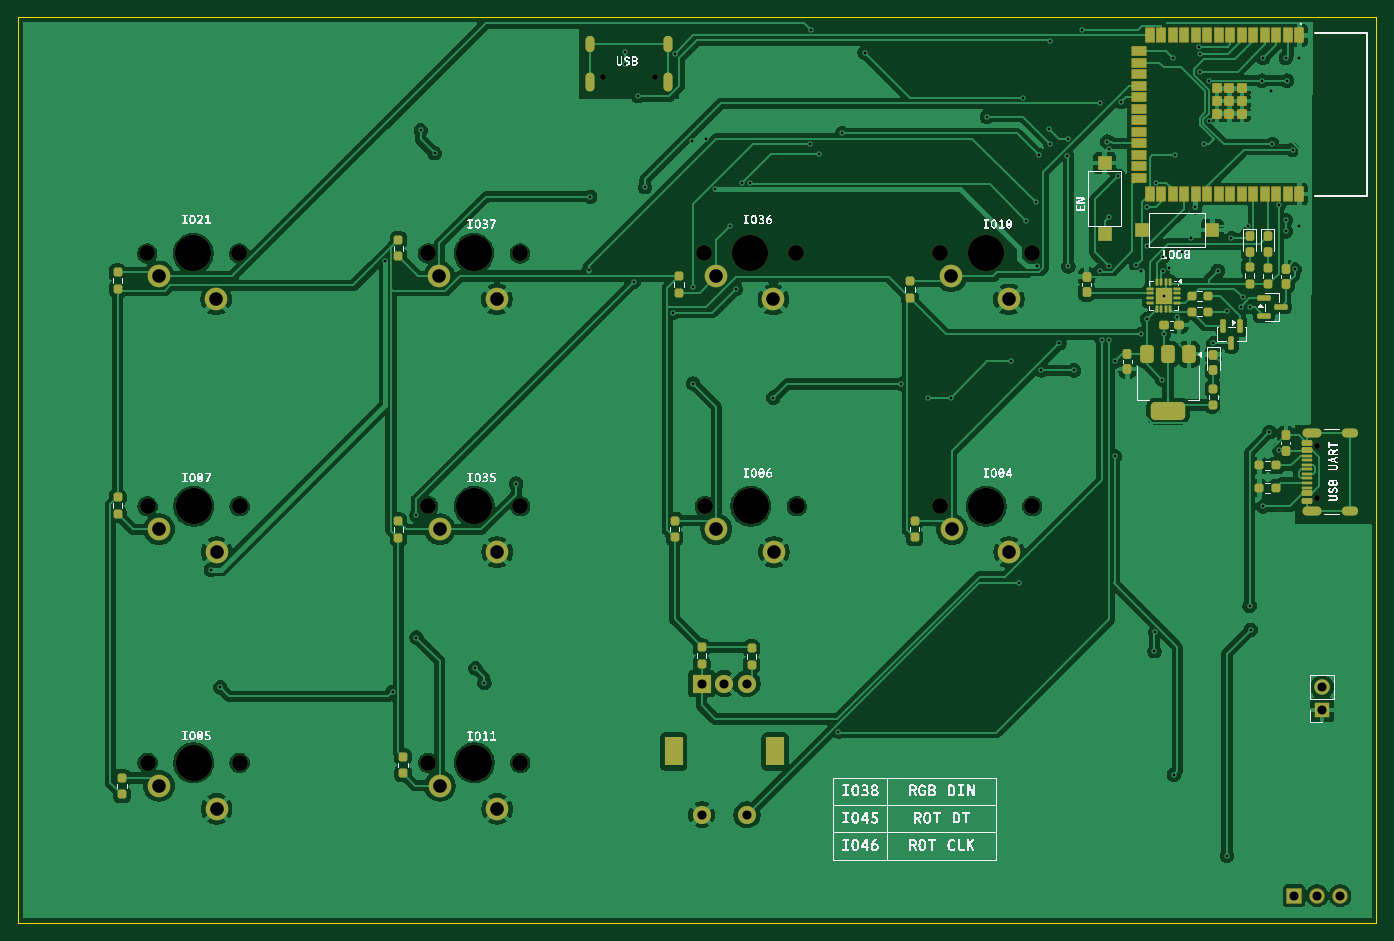
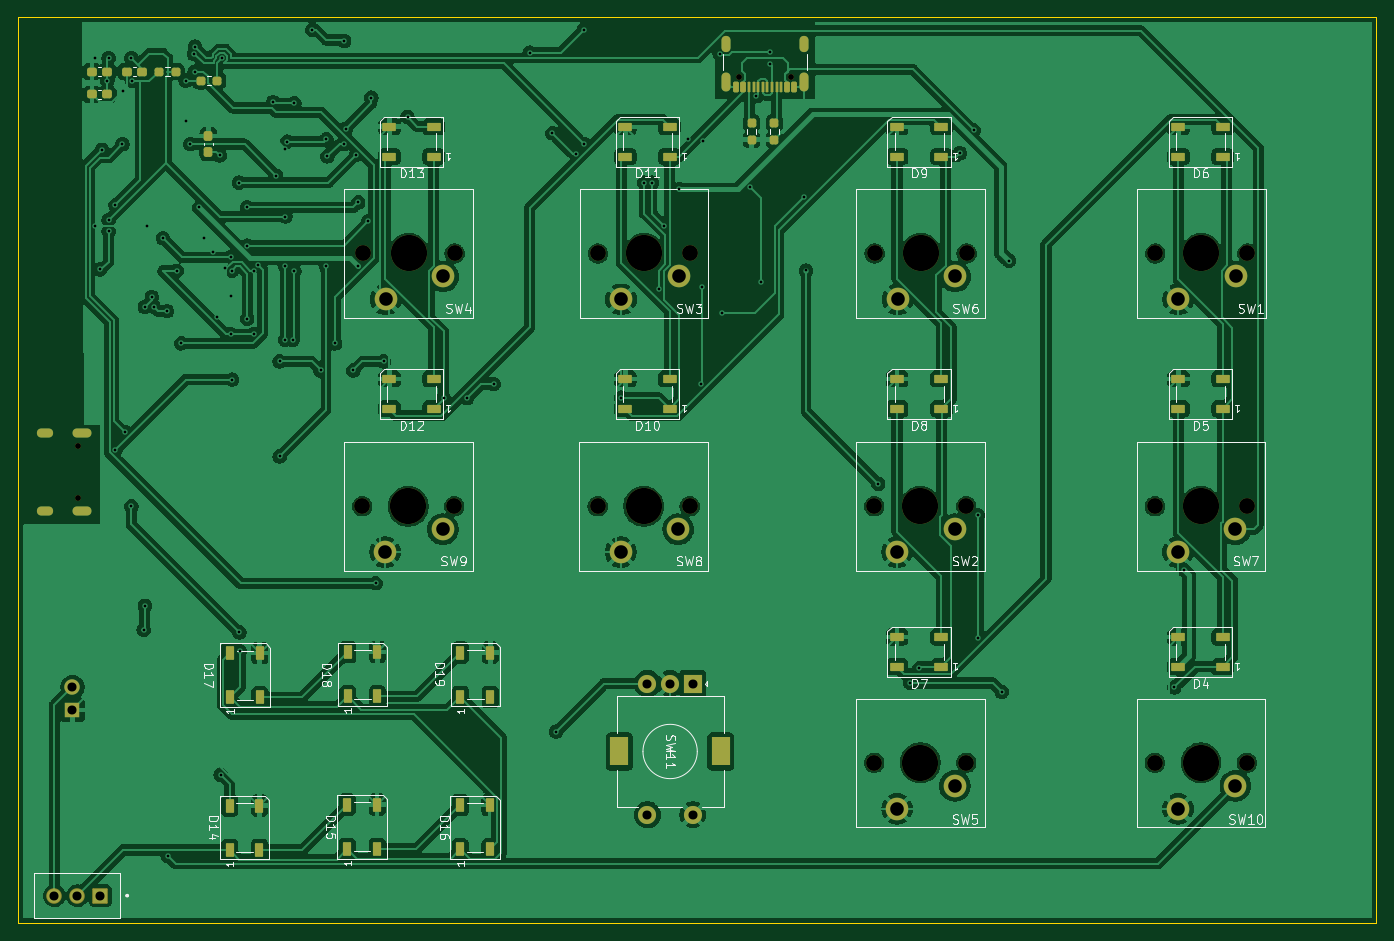
Circuit board: 11 layer files. Board 150.0 x 100.0 mm.
- bottom_copper: MacroPad-V2-B_Cu.gbr (321788 bytes)
- bottom_mask: MacroPad-V2-B_Mask.gbr (7627 bytes)
- paste: MacroPad-V2-B_Paste.gbr (4965 bytes)
- bottom_silk: MacroPad-V2-B_Silkscreen.gbr (58876 bytes)
- outline: MacroPad-V2-Edge_Cuts.gbr (610 bytes)
- top_copper: MacroPad-V2-F_Cu.gbr (263478 bytes)
- top_mask: MacroPad-V2-F_Mask.gbr (10342 bytes)
- paste: MacroPad-V2-F_Paste.gbr (7618 bytes)
- top_silk: MacroPad-V2-F_Silkscreen.gbr (148958 bytes)
- drill: MacroPad-V2-NPTH.drl (937 bytes)
- drill: MacroPad-V2-PTH.drl (3258 bytes)

=== bottom_copper: MacroPad-V2-B_Cu.gbr (321788 bytes, source omitted) ===
=== bottom_mask: MacroPad-V2-B_Mask.gbr (7627 bytes, source omitted) ===
=== paste: MacroPad-V2-B_Paste.gbr ===
%TF.GenerationSoftware,KiCad,Pcbnew,10.0.8*%
%TF.CreationDate,2026-11-20T22:44:12+05:30*%
%TF.ProjectId,MacroPad-V2,4d616372-6f50-4616-942d-56322e6b6963,rev?*%
%TF.SameCoordinates,Original*%
%TF.FileFunction,Paste,Bot*%
%TF.FilePolarity,Positive*%
%FSLAX46Y46*%
G04 Gerber Fmt 4.6, Leading zero omitted, Abs format (unit mm)*
G04 Created by KiCad (PCBNEW 10.0.8) date 2026-11-20 22:44:12*
%MOMM*%
%LPD*%
G01*
G04 APERTURE LIST*
G04 Aperture macros list*
%AMRoundRect*
0 Rectangle with rounded corners*
0 $1 Rounding radius*
0 $2 $3 $4 $5 $6 $7 $8 $9 X,Y pos of 4 corners*
0 Add a 4 corners polygon primitive as box body*
4,1,4,$2,$3,$4,$5,$6,$7,$8,$9,$2,$3,0*
0 Add four circle primitives for the rounded corners*
1,1,$1+$1,$2,$3*
1,1,$1+$1,$4,$5*
1,1,$1+$1,$6,$7*
1,1,$1+$1,$8,$9*
0 Add four rect primitives between the rounded corners*
20,1,$1+$1,$2,$3,$4,$5,0*
20,1,$1+$1,$4,$5,$6,$7,0*
20,1,$1+$1,$6,$7,$8,$9,0*
20,1,$1+$1,$8,$9,$2,$3,0*%
G04 Aperture macros list end*
%ADD10RoundRect,0.090000X-0.660000X-0.360000X0.660000X-0.360000X0.660000X0.360000X-0.660000X0.360000X0*%
%ADD11RoundRect,0.090000X0.360000X-0.660000X0.360000X0.660000X-0.360000X0.660000X-0.360000X-0.660000X0*%
%ADD12RoundRect,0.237500X-0.250000X-0.237500X0.250000X-0.237500X0.250000X0.237500X-0.250000X0.237500X0*%
%ADD13RoundRect,0.237500X0.237500X-0.300000X0.237500X0.300000X-0.237500X0.300000X-0.237500X-0.300000X0*%
%ADD14RoundRect,0.237500X-0.237500X0.250000X-0.237500X-0.250000X0.237500X-0.250000X0.237500X0.250000X0*%
%ADD15RoundRect,0.237500X-0.300000X-0.237500X0.300000X-0.237500X0.300000X0.237500X-0.300000X0.237500X0*%
%ADD16RoundRect,0.150000X-0.150000X-0.425000X0.150000X-0.425000X0.150000X0.425000X-0.150000X0.425000X0*%
%ADD17RoundRect,0.075000X-0.075000X-0.500000X0.075000X-0.500000X0.075000X0.500000X-0.075000X0.500000X0*%
%ADD18O,1.000000X1.800000*%
%ADD19O,1.000000X2.100000*%
G04 APERTURE END LIST*
D10*
%TO.C,D9*%
X82050000Y-48880000D03*
X82050000Y-45580000D03*
X86950000Y-45580000D03*
X86950000Y-48880000D03*
%TD*%
%TO.C,D4*%
X50970000Y-105230000D03*
X50970000Y-101930000D03*
X55870000Y-101930000D03*
X55870000Y-105230000D03*
%TD*%
%TO.C,D5*%
X50970000Y-76730000D03*
X50970000Y-73430000D03*
X55870000Y-73430000D03*
X55870000Y-76730000D03*
%TD*%
%TO.C,D11*%
X112050000Y-48880000D03*
X112050000Y-45580000D03*
X116950000Y-45580000D03*
X116950000Y-48880000D03*
%TD*%
D11*
%TO.C,D18*%
X147620000Y-108500000D03*
X144320000Y-108500000D03*
X144320000Y-103600000D03*
X147620000Y-103600000D03*
%TD*%
D10*
%TO.C,D6*%
X50970000Y-48880000D03*
X50970000Y-45580000D03*
X55870000Y-45580000D03*
X55870000Y-48880000D03*
%TD*%
%TO.C,D7*%
X82050000Y-105230000D03*
X82050000Y-101930000D03*
X86950000Y-101930000D03*
X86950000Y-105230000D03*
%TD*%
D11*
%TO.C,D15*%
X147650000Y-125350000D03*
X144350000Y-125350000D03*
X144350000Y-120450000D03*
X147650000Y-120450000D03*
%TD*%
D12*
%TO.C,R11*%
X166587500Y-39500000D03*
X168412500Y-39500000D03*
%TD*%
D13*
%TO.C,C5*%
X163000000Y-48362500D03*
X163000000Y-46637500D03*
%TD*%
D11*
%TO.C,D17*%
X160620000Y-108600000D03*
X157320000Y-108600000D03*
X157320000Y-103700000D03*
X160620000Y-103700000D03*
%TD*%
%TO.C,D14*%
X160650000Y-125450000D03*
X157350000Y-125450000D03*
X157350000Y-120550000D03*
X160650000Y-120550000D03*
%TD*%
D10*
%TO.C,D12*%
X138100000Y-76730000D03*
X138100000Y-73430000D03*
X143000000Y-73430000D03*
X143000000Y-76730000D03*
%TD*%
%TO.C,D10*%
X112050000Y-76730000D03*
X112050000Y-73430000D03*
X116950000Y-73430000D03*
X116950000Y-76730000D03*
%TD*%
D14*
%TO.C,R2*%
X103000000Y-45175000D03*
X103000000Y-47000000D03*
%TD*%
D10*
%TO.C,D13*%
X138100000Y-48880000D03*
X138100000Y-45580000D03*
X143000000Y-45580000D03*
X143000000Y-48880000D03*
%TD*%
D15*
%TO.C,C6*%
X170275000Y-39500000D03*
X172000000Y-39500000D03*
%TD*%
D16*
%TO.C,J2*%
X98300000Y-41180000D03*
X99100000Y-41180000D03*
D17*
X100250000Y-41180000D03*
X101250000Y-41180000D03*
X101750000Y-41180000D03*
X102750000Y-41180000D03*
D16*
X103900000Y-41180000D03*
X104700000Y-41180000D03*
X104700000Y-41180000D03*
X103900000Y-41180000D03*
D17*
X103250000Y-41180000D03*
X102250000Y-41180000D03*
X100750000Y-41180000D03*
X99750000Y-41180000D03*
D16*
X99100000Y-41180000D03*
X98300000Y-41180000D03*
D18*
X97180000Y-36425000D03*
D19*
X97180000Y-40605000D03*
D18*
X105820000Y-36425000D03*
D19*
X105820000Y-40605000D03*
%TD*%
D15*
%TO.C,C8*%
X174137500Y-39500000D03*
X175862500Y-39500000D03*
%TD*%
%TO.C,C7*%
X174137500Y-42000000D03*
X175862500Y-42000000D03*
%TD*%
D11*
%TO.C,D19*%
X135150000Y-108550000D03*
X131850000Y-108550000D03*
X131850000Y-103650000D03*
X135150000Y-103650000D03*
%TD*%
D10*
%TO.C,D8*%
X82050000Y-76730000D03*
X82050000Y-73430000D03*
X86950000Y-73430000D03*
X86950000Y-76730000D03*
%TD*%
D14*
%TO.C,R1*%
X100490000Y-45175000D03*
X100490000Y-47000000D03*
%TD*%
D11*
%TO.C,D16*%
X135180000Y-125400000D03*
X131880000Y-125400000D03*
X131880000Y-120500000D03*
X135180000Y-120500000D03*
%TD*%
D12*
%TO.C,R10*%
X162000000Y-40500000D03*
X163825000Y-40500000D03*
%TD*%
M02*

=== bottom_silk: MacroPad-V2-B_Silkscreen.gbr (58876 bytes, source omitted) ===
=== outline: MacroPad-V2-Edge_Cuts.gbr ===
%TF.GenerationSoftware,KiCad,Pcbnew,10.0.8*%
%TF.CreationDate,2026-11-20T22:44:12+05:30*%
%TF.ProjectId,MacroPad-V2,4d616372-6f50-4616-942d-56322e6b6963,rev?*%
%TF.SameCoordinates,Original*%
%TF.FileFunction,Profile,NP*%
%FSLAX46Y46*%
G04 Gerber Fmt 4.6, Leading zero omitted, Abs format (unit mm)*
G04 Created by KiCad (PCBNEW 10.0.8) date 2026-11-20 22:44:12*
%MOMM*%
%LPD*%
G01*
G04 APERTURE LIST*
%TA.AperFunction,Profile*%
%ADD10C,0.050000*%
%TD*%
G04 APERTURE END LIST*
D10*
X34000000Y-33500000D02*
X184000000Y-33500000D01*
X184000000Y-133500000D01*
X34000000Y-133500000D01*
X34000000Y-33500000D01*
M02*

=== top_copper: MacroPad-V2-F_Cu.gbr (263478 bytes, source omitted) ===
=== top_mask: MacroPad-V2-F_Mask.gbr (10342 bytes, source omitted) ===
=== paste: MacroPad-V2-F_Paste.gbr (7618 bytes, source omitted) ===
=== top_silk: MacroPad-V2-F_Silkscreen.gbr (148958 bytes, source omitted) ===
=== drill: MacroPad-V2-NPTH.drl ===
M48
; DRILL file KiCad 10.0.8 date 2026-11-20T22:44:15
; FORMAT={-:-/ absolute / metric / decimal}
; #@! TF.CreationDate,2026-11-20T22:44:15+05:30
; #@! TF.GenerationSoftware,Kicad,Pcbnew,10.0.8
; #@! TF.FileFunction,NonPlated,1,2,NPTH
FMAT,2
METRIC
; #@! TA.AperFunction,NonPlated,NPTH,ComponentDrill
T1C0.650
; #@! TA.AperFunction,NonPlated,NPTH,ComponentDrill
T2C1.750
; #@! TA.AperFunction,NonPlated,NPTH,ComponentDrill
T3C4.000
%
G90
G05
T1
X98.61Y-40.105
X104.39Y-40.105
X177.395Y-80.79
X177.395Y-86.57
T2
X48.26Y-59.58
X48.3Y-87.5
X48.3Y-115.83
X58.42Y-59.58
X58.46Y-87.5
X58.46Y-115.83
X79.26Y-59.58
X79.3Y-87.5
X79.3Y-115.83
X89.42Y-59.58
X89.46Y-87.5
X89.46Y-115.83
X109.8Y-59.58
X109.84Y-87.5
X119.96Y-59.58
X120.0Y-87.5
X135.8Y-59.58
X135.84Y-87.5
X145.96Y-59.58
X146.0Y-87.5
T3
X53.34Y-59.58
X53.38Y-87.5
X53.38Y-115.83
X84.34Y-59.58
X84.38Y-87.5
X84.38Y-115.83
X114.88Y-59.58
X114.92Y-87.5
X140.88Y-59.58
X140.92Y-87.5
M30

=== drill: MacroPad-V2-PTH.drl ===
M48
; DRILL file KiCad 10.0.8 date 2026-11-20T22:44:15
; FORMAT={-:-/ absolute / metric / decimal}
; #@! TF.CreationDate,2026-11-20T22:44:15+05:30
; #@! TF.GenerationSoftware,Kicad,Pcbnew,10.0.8
; #@! TF.FileFunction,Plated,1,2,PTH
FMAT,2
METRIC
; #@! TA.AperFunction,Plated,PTH,ViaDrill
T1C0.300
; #@! TA.AperFunction,Plated,PTH,ComponentDrill
T2C0.600
; #@! TA.AperFunction,Plated,PTH,ComponentDrill
T3C1.000
; #@! TA.AperFunction,Plated,PTH,ComponentDrill
T4C1.500
%
G90
G05
T1
X55.295Y-94.5
X56.32Y-107.5
X74.575Y-60.396
X75.375Y-108.0
X78.0Y-88.5
X78.0Y-102.0
X78.47Y-45.97
X80.0Y-48.5
X84.5Y-105.38
X85.5Y-107.0
X89.0Y-85.0
X97.0Y-61.462
X97.182Y-53.318
X101.0Y-37.375
X101.0Y-38.625
X102.0Y-62.712
X102.469Y-42.218
X103.231Y-52.269
X106.325Y-66.125
X106.53Y-37.529
X108.381Y-47.119
X108.5Y-63.287
X108.547Y-73.953
X110.014Y-46.986
X111.0Y-52.5
X112.675Y-56.5
X113.27Y-63.5
X114.0Y-51.75
X114.849Y-51.75
X117.4Y-75.5
X121.5Y-47.5
X121.55Y-34.875
X122.432Y-48.568
X124.595Y-112.375
X125.0Y-46.3
X127.5Y-37.4
X131.5Y-74.0
X134.438Y-75.562
X137.025Y-75.5
X141.0Y-44.5
X143.625Y-71.5
X144.5Y-96.0
X145.0Y-42.375
X145.335Y-56.0
X146.442Y-53.942
X146.5Y-61.0
X146.692Y-48.692
X147.0Y-72.5
X147.808Y-45.808
X148.0Y-36.125
X148.0Y-47.5
X149.0Y-69.5
X149.849Y-48.849
X149.966Y-46.966
X150.0Y-61.0
X150.6Y-72.5
X151.5Y-34.875
X153.5Y-43.0
X153.5Y-61.512
X153.7Y-69.125
X154.286Y-47.229
X154.5Y-48.0
X154.5Y-55.5
X154.5Y-61.0
X154.5Y-69.125
X155.125Y-71.5
X155.125Y-82.0
X155.5Y-51.0
X155.849Y-42.849
X157.5Y-60.875
X158.0Y-61.5
X158.0Y-68.5
X158.7Y-66.8
X158.725Y-54.5
X158.725Y-58.714
X159.5Y-103.5
X159.576Y-101.424
X159.615Y-51.75
X160.375Y-73.5
X160.387Y-61.5
X160.446Y-59.938
X160.5Y-68.5
X160.512Y-64.25
X161.127Y-61.194
X161.5Y-38.0
X161.642Y-117.142
X161.75Y-48.75
X162.0Y-66.625
X162.5Y-59.375
X163.5Y-57.9
X164.0Y-54.5
X164.469Y-36.75
X164.5Y-39.5
X164.567Y-37.544
X165.0Y-47.5
X165.5Y-40.5
X165.5Y-45.0
X166.0Y-69.5
X166.5Y-61.5
X167.5Y-126.075
X167.558Y-65.942
X168.0Y-57.9
X169.0Y-65.5
X169.232Y-64.384
X169.795Y-56.507
X170.0Y-65.5
X170.0Y-98.5
X170.139Y-101.139
X171.375Y-40.5
X171.5Y-38.0
X171.5Y-87.5
X172.192Y-79.308
X172.399Y-41.601
X172.5Y-47.504
X173.252Y-54.25
X173.261Y-81.261
X174.0Y-38.0
X174.0Y-55.882
X174.0Y-57.132
X174.137Y-40.5
X174.746Y-48.129
X174.975Y-61.329
X175.5Y-38.0
X175.5Y-56.5
T3
X109.5Y-107.08
X109.5Y-121.58
X112.0Y-107.08
X114.5Y-107.08
X114.5Y-121.58
X174.92Y-130.5
X177.46Y-130.5
X178.0Y-107.46
X178.0Y-110.0
X180.0Y-130.5
T4
X49.53Y-62.12
X49.57Y-90.04
X49.57Y-118.37
X55.88Y-64.66
X55.92Y-92.58
X55.92Y-120.91
X80.53Y-62.12
X80.57Y-90.04
X80.57Y-118.37
X86.88Y-64.66
X86.92Y-92.58
X86.92Y-120.91
X111.07Y-62.12
X111.11Y-90.04
X117.42Y-64.66
X117.46Y-92.58
X137.07Y-62.12
X137.11Y-90.04
X143.42Y-64.66
X143.46Y-92.58
T2
G00X97.18Y-36.025
M15
G01X97.18Y-36.825
M16
G05
G00X97.18Y-40.055
M15
G01X97.18Y-41.155
M16
G05
G00X105.82Y-36.025
M15
G01X105.82Y-36.825
M16
G05
G00X105.82Y-40.055
M15
G01X105.82Y-41.155
M16
G05
G00X176.345Y-79.36
M15
G01X177.445Y-79.36
M16
G05
G00X176.345Y-88.0
M15
G01X177.445Y-88.0
M16
G05
G00X180.675Y-79.36
M15
G01X181.475Y-79.36
M16
G05
G00X180.675Y-88.0
M15
G01X181.475Y-88.0
M16
G05
T4
G00X106.4Y-113.93
M15
G01X106.4Y-115.23
M16
G05
G00X117.6Y-113.93
M15
G01X117.6Y-115.23
M16
G05
M30
